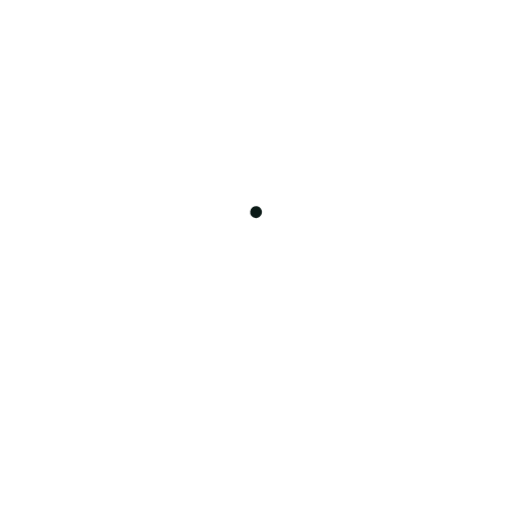
t = 0.00 s
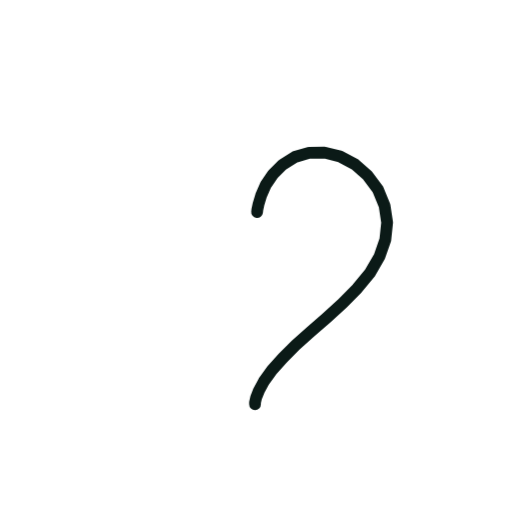
t = 0.36 s
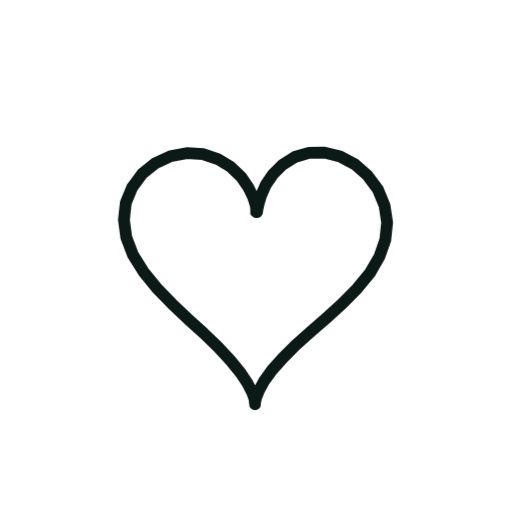
t = 0.73 s
t = 1.40 s: frame unchanged from t = 0.73 s, image omitted
t = 1.74 s: frame unchanged from t = 0.73 s, image omitted
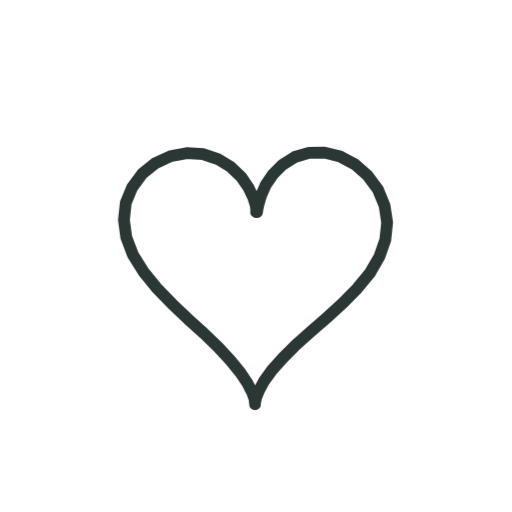
t = 2.16 s

The animated SVG that drew these frames (rendered in a browser with its animation timeline set to each time). Animation: 2 CSS @keyframes rules; one cycle of 2.60 s, repeats indefinitely.

<svg xmlns="http://www.w3.org/2000/svg" viewBox="0 0 200 200" width="200" height="200"><style>.s{stroke-dasharray:var(--L);animation:d 2.6s ease-in-out infinite;animation-delay:var(--d)}@keyframes d{0%{stroke-dashoffset:var(--L);opacity:1}28%,80%{stroke-dashoffset:0;opacity:1}92%{stroke-dashoffset:0;opacity:0}100%{stroke-dashoffset:var(--L);opacity:0}}.m{animation:mm .9s linear infinite}@keyframes mm{to{stroke-dashoffset:-23}}@media(prefers-reduced-motion:reduce){.s,.m{animation:none}}</style><path d="M100.4 82.8L100.5 81.9L101.0 79.6L102.0 76.3L103.8 72.2L106.6 68.1L110.4 64.3L115.2 61.3L120.7 59.7L126.7 59.6L132.8 61.1L138.5 64.1L143.6 68.6L147.6 74.0L150.2 80.3L151.2 86.9L150.5 93.6L148.2 100.2L144.5 106.6L139.5 112.7L133.8 118.5L127.6 124.1L121.3 129.6L115.5 134.8L110.4 139.9L106.2 144.6L103.1 148.9L101.1 152.6L100.0 155.4L99.6 157.2L99.6 157.9L99.6 157.5L99.4 155.9L98.5 153.3L96.7 149.8L93.9 145.6L90.0 140.8L85.2 135.6L79.5 130.1L73.3 124.5L67.1 118.6L61.1 112.4L56.0 106.1L51.9 99.5L49.3 92.7L48.4 85.9L49.1 79.3L51.6 73.2L55.5 67.9L60.6 63.8L66.6 61.0L72.9 59.8L79.2 60.2L85.0 62.1L90.0 65.1L94.1 69.0L97.0 73.2L98.9 77.1L99.9 80.3L100.1 82.3L100.0 82.9" fill="none" stroke="#0B1A17" stroke-width="4.6" stroke-linecap="round" stroke-linejoin="round" class="s" style="--L:338;--d:0.00s"/></svg>
